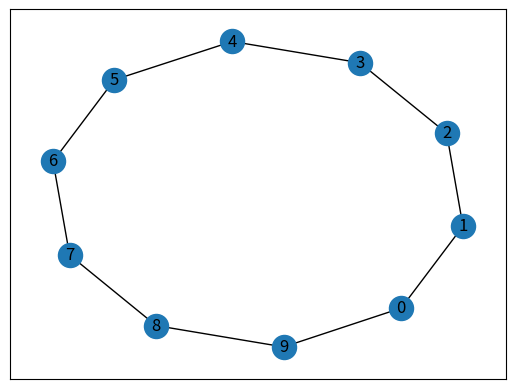
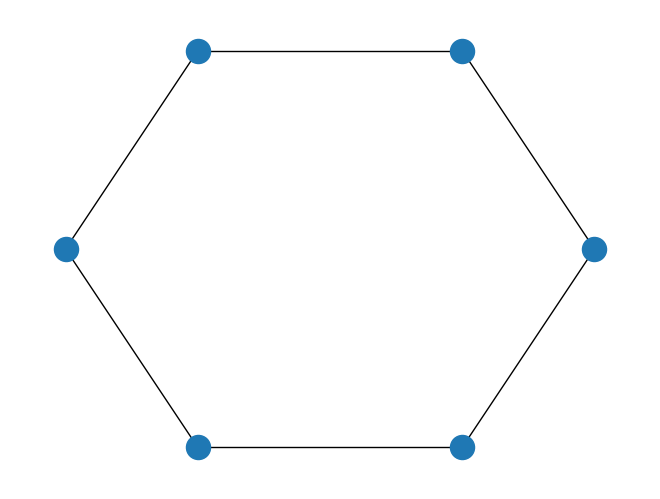

These figures' Python source, in order:
import networkx as nx
import matplotlib.pyplot as plt

G = nx.cycle_graph(10)
nx.draw_networkx(G)
plt.show()

import networkx as nx
import matplotlib.pyplot as plt

def draw_graph(graph):

    # extract nodes from graph
    nodes = set([n1 for n1, n2 in graph] + [n2 for n1, n2 in graph])

    # create networkx graph
    G=nx.Graph()

    # add nodes
    for node in nodes:
        G.add_node(node)

    # add edges
    for edge in graph:
        G.add_edge(edge[0], edge[1])

    # draw graph
    pos = nx.shell_layout(G)
    nx.draw(G, pos)

    # show graph
    plt.show()

# draw example
graph = [(20, 21),(21, 22),(22, 23), (23, 24),(24, 25), (25, 20)]
draw_graph(graph)
